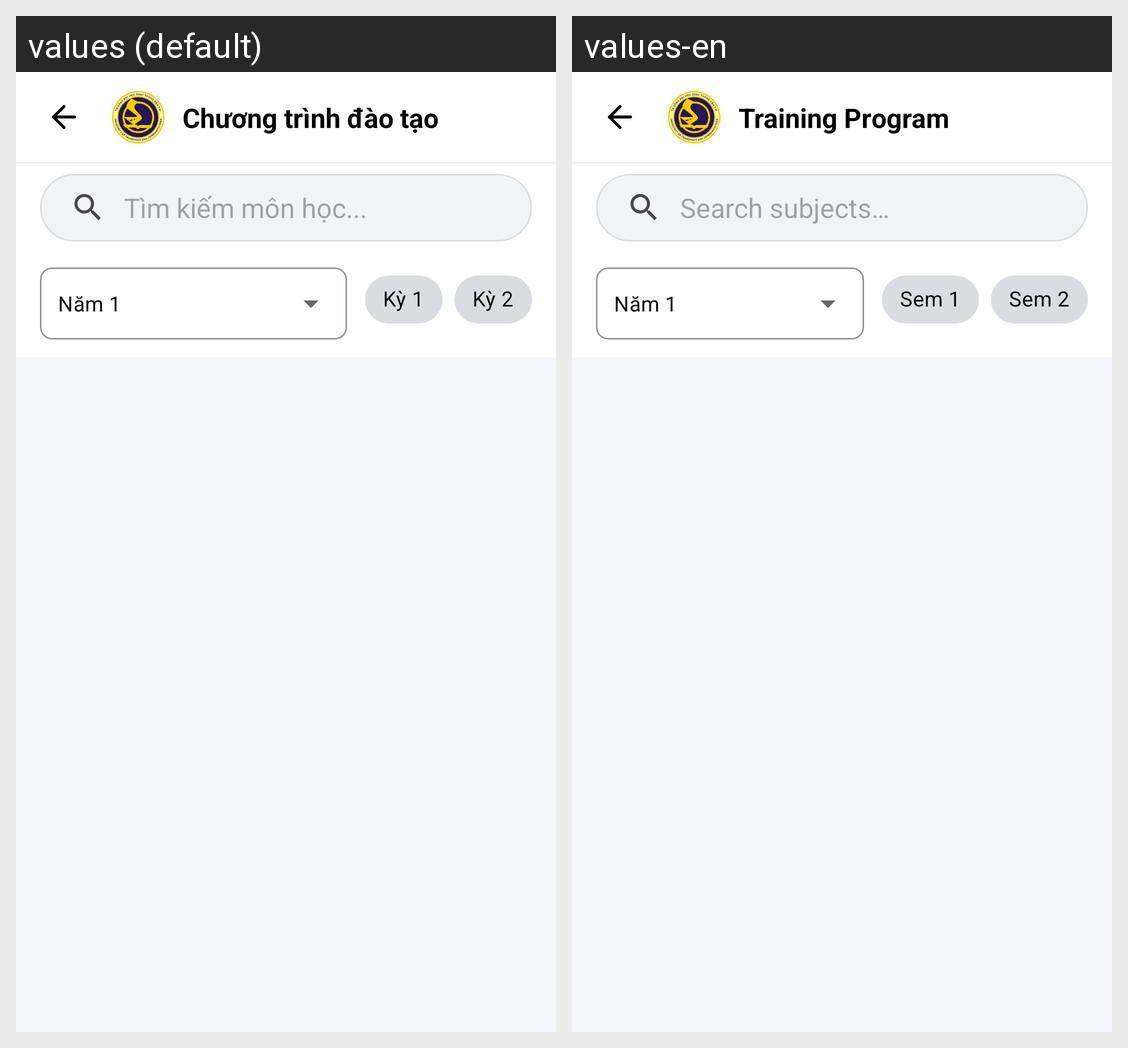

Here is an Android app screen in its default locale and in the app's own translations. Write out the translated-string differences for the strings that appear on this screen.
Android screen res/layout/activity_training_program.xml rendered under 2 locales, left to right: values (default), values-en. Device: Nexus 5 (rendered at 1080×1920; each locale shown at half size, 540×960, under a caption strip naming it); theme Theme.UTC2AppReborn.
Strings drawn on this screen, with the default value and each locale's value (text and hints the layout hard-codes, and strings that could not be matched under every locale, appear in the picture but are not listed):

training_program
  values: Chương trình đào tạo
  values-en: Training Program

search_hint
  values: Tìm kiếm môn học...
  values-en: Search subjects…

semester_1
  values: Kỳ 1
  values-en: Sem 1

semester_2
  values: Kỳ 2
  values-en: Sem 2
